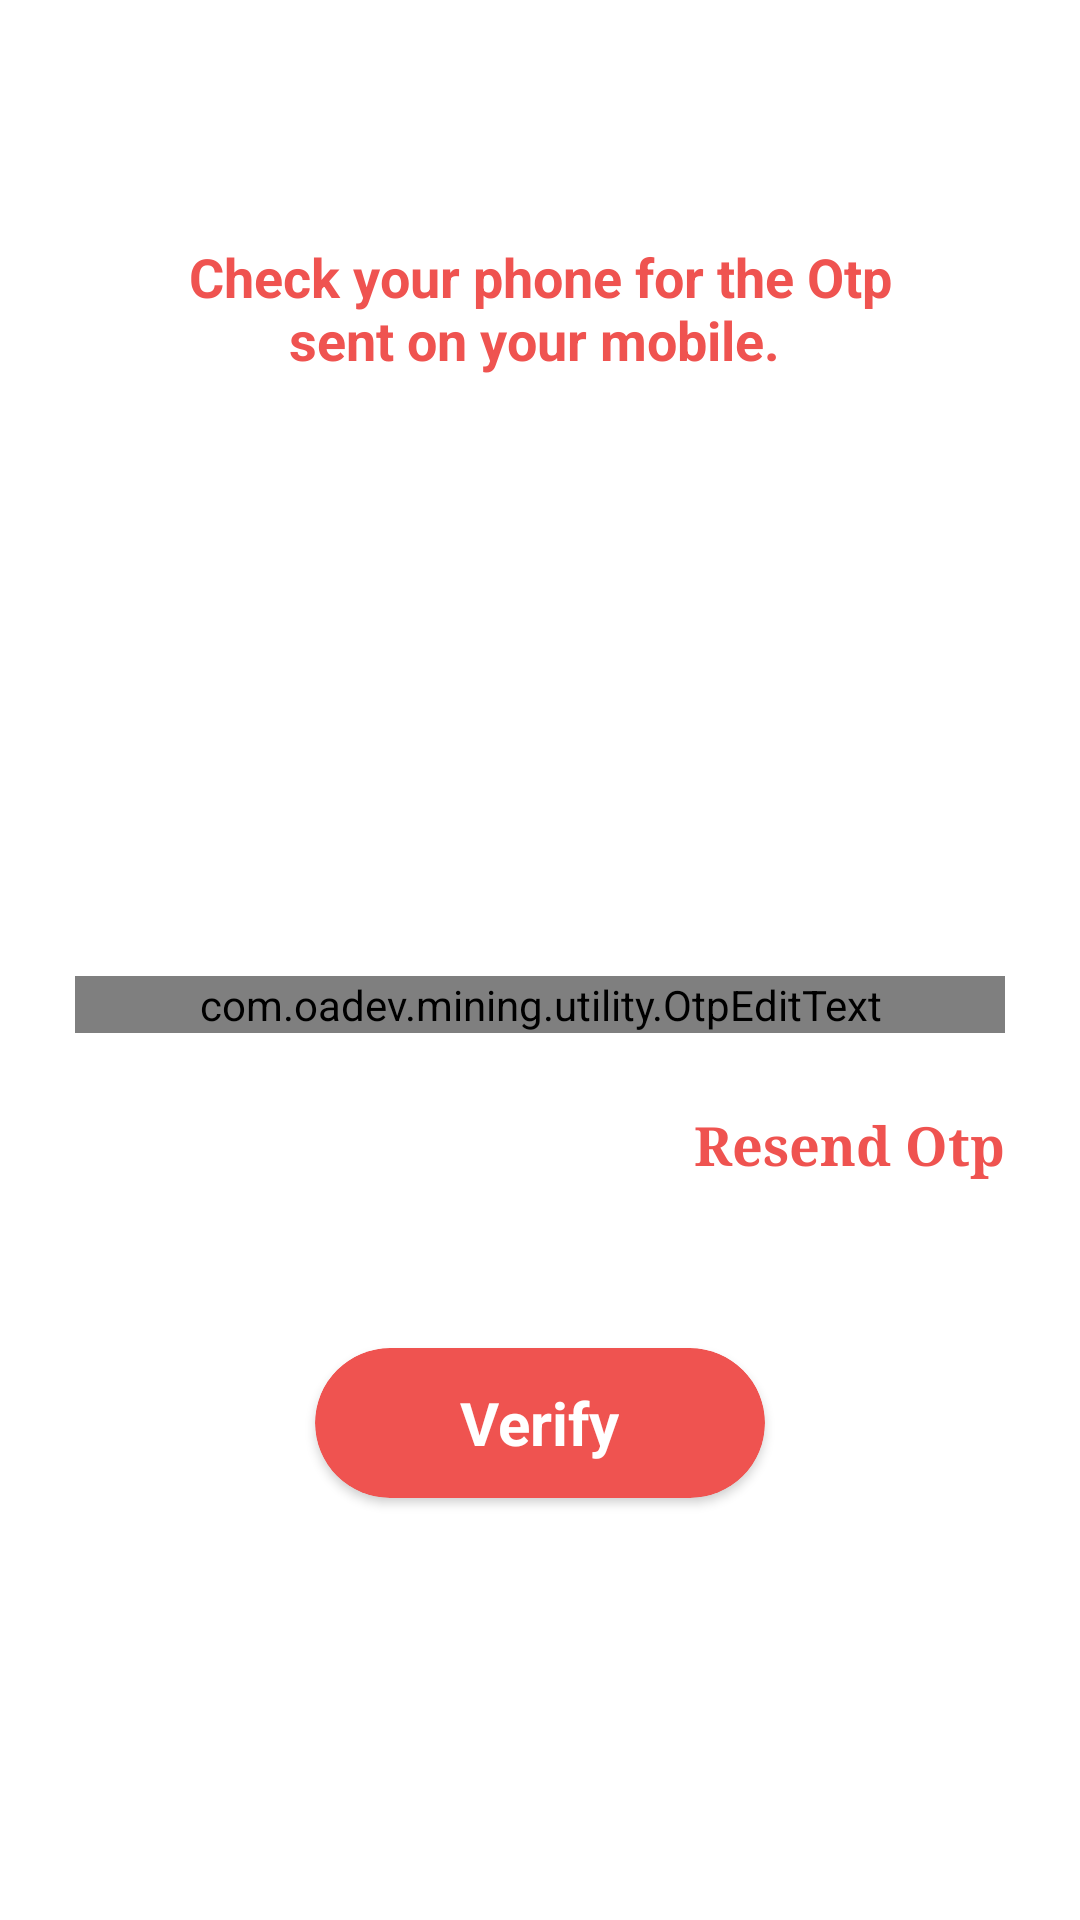

Here is an Android app screen rendered from its layout file. Give the layout XML and the strings, colors and styles it references.
<!-- AndroidManifest.xml: application theme Theme.Bidding -->
<!-- res/layout/activity_phone_auth.xml -->
<?xml version="1.0" encoding="utf-8"?>
<RelativeLayout xmlns:android="http://schemas.android.com/apk/res/android"
    xmlns:app="http://schemas.android.com/apk/res-auto"
    xmlns:tools="http://schemas.android.com/tools"
    android:layout_width="match_parent"
    android:layout_height="match_parent"
    tools:context=".activity.PhoneAuthActivity">

    <ImageButton
        android:id="@+id/backbtn"
        android:layout_width="40dp"
        android:layout_height="40dp"
        android:layout_margin="5dp"
        android:background="@android:color/transparent"
        android:scaleType="fitCenter"
        android:src="@drawable/ic_baseline_arrow_back_24"
        android:tint="#7986CB" />

    <TextView
        android:id="@+id/textinfo"
        android:layout_width="wrap_content"
        android:layout_height="wrap_content"
        android:layout_marginLeft="50dp"
        android:layout_marginTop="80dp"
        android:layout_marginRight="50dp"
        android:layout_marginBottom="25dp"
        android:gravity="center"
        android:text="Check your phone for the Otp sent on your mobile. "
        android:textColor="@color/primary_color"
        android:textSize="18sp"
        android:textStyle="bold" />

    <ImageView
        android:id="@+id/design_otp_alert"
        android:layout_width="150dp"
        android:layout_height="150dp"
        android:layout_below="@id/textinfo"
        android:layout_centerHorizontal="true"
        android:layout_marginTop="0dp"
        android:src="@drawable/otp_alert"
        app:tint="#7986CB" />

    <com.oadev.mining.utility.OtpEditText
        android:id="@+id/et_otp"
        android:layout_width="match_parent"
        android:layout_height="wrap_content"
        android:layout_below="@id/design_otp_alert"
        android:layout_margin="25dp"
        android:cursorVisible="false"
        android:digits="1234567890"
        android:inputType="number"
        android:maxLength="6"
        android:textIsSelectable="false"
        android:textSize="20sp" />

    <androidx.cardview.widget.CardView
        android:id="@+id/verifybtn"
        android:layout_width="150dp"
        android:layout_height="50dp"
        android:layout_below="@id/et_otp"
        android:layout_centerHorizontal="true"
        android:layout_marginTop="80dp"
        android:layout_marginRight="25dp"
        app:cardBackgroundColor="@color/primary_color"
        app:cardCornerRadius="25dp"
        app:cardElevation="2dp">

        <TextView
            android:layout_width="wrap_content"
            android:layout_height="wrap_content"
            android:layout_gravity="center"
            android:text="Verify"
            android:textColor="@color/white"
            android:textSize="20sp"
            android:textStyle="bold" />
    </androidx.cardview.widget.CardView>

    <TextView
        android:layout_width="wrap_content"
        android:layout_height="wrap_content"
        android:layout_below="@id/et_otp"
        android:layout_alignParentRight="true"
        android:layout_marginRight="25dp"
        android:fontFamily="serif"
        android:text="Resend Otp"
        android:textColor="@color/primary_color"
        android:textSize="18sp"
        android:textStyle="bold" />
<androidx.core.widget.ContentLoadingProgressBar
    android:layout_width="wrap_content"
    android:layout_height="wrap_content"/>

</RelativeLayout>
<!-- resources referenced by this layout -->
<resources>
  <color name="primary_color">#EF5350</color>
  <color name="white">#FFFFFFFF</color>
  <style name="Theme.Bidding" parent="Theme.MaterialComponents.DayNight.NoActionBar">
          
          <item name="colorPrimary">@color/bg_color</item>
          <item name="colorPrimaryVariant">@color/bg_color</item>
          <item name="colorOnPrimary">@color/white</item>
          
          <item name="colorSecondary">@color/primary_color</item>
          <item name="colorSecondaryVariant">@color/teal_700</item>
          <item name="colorOnSecondary">@color/black</item>
          
          <item name="android:statusBarColor" tools:targetApi="l">?attr/colorPrimaryVariant</item>
          
      </style>
  <color name="bg_color">#151B20</color>
  <color name="teal_700">#FF018786</color>
  <color name="black">#FF000000</color>
</resources>
